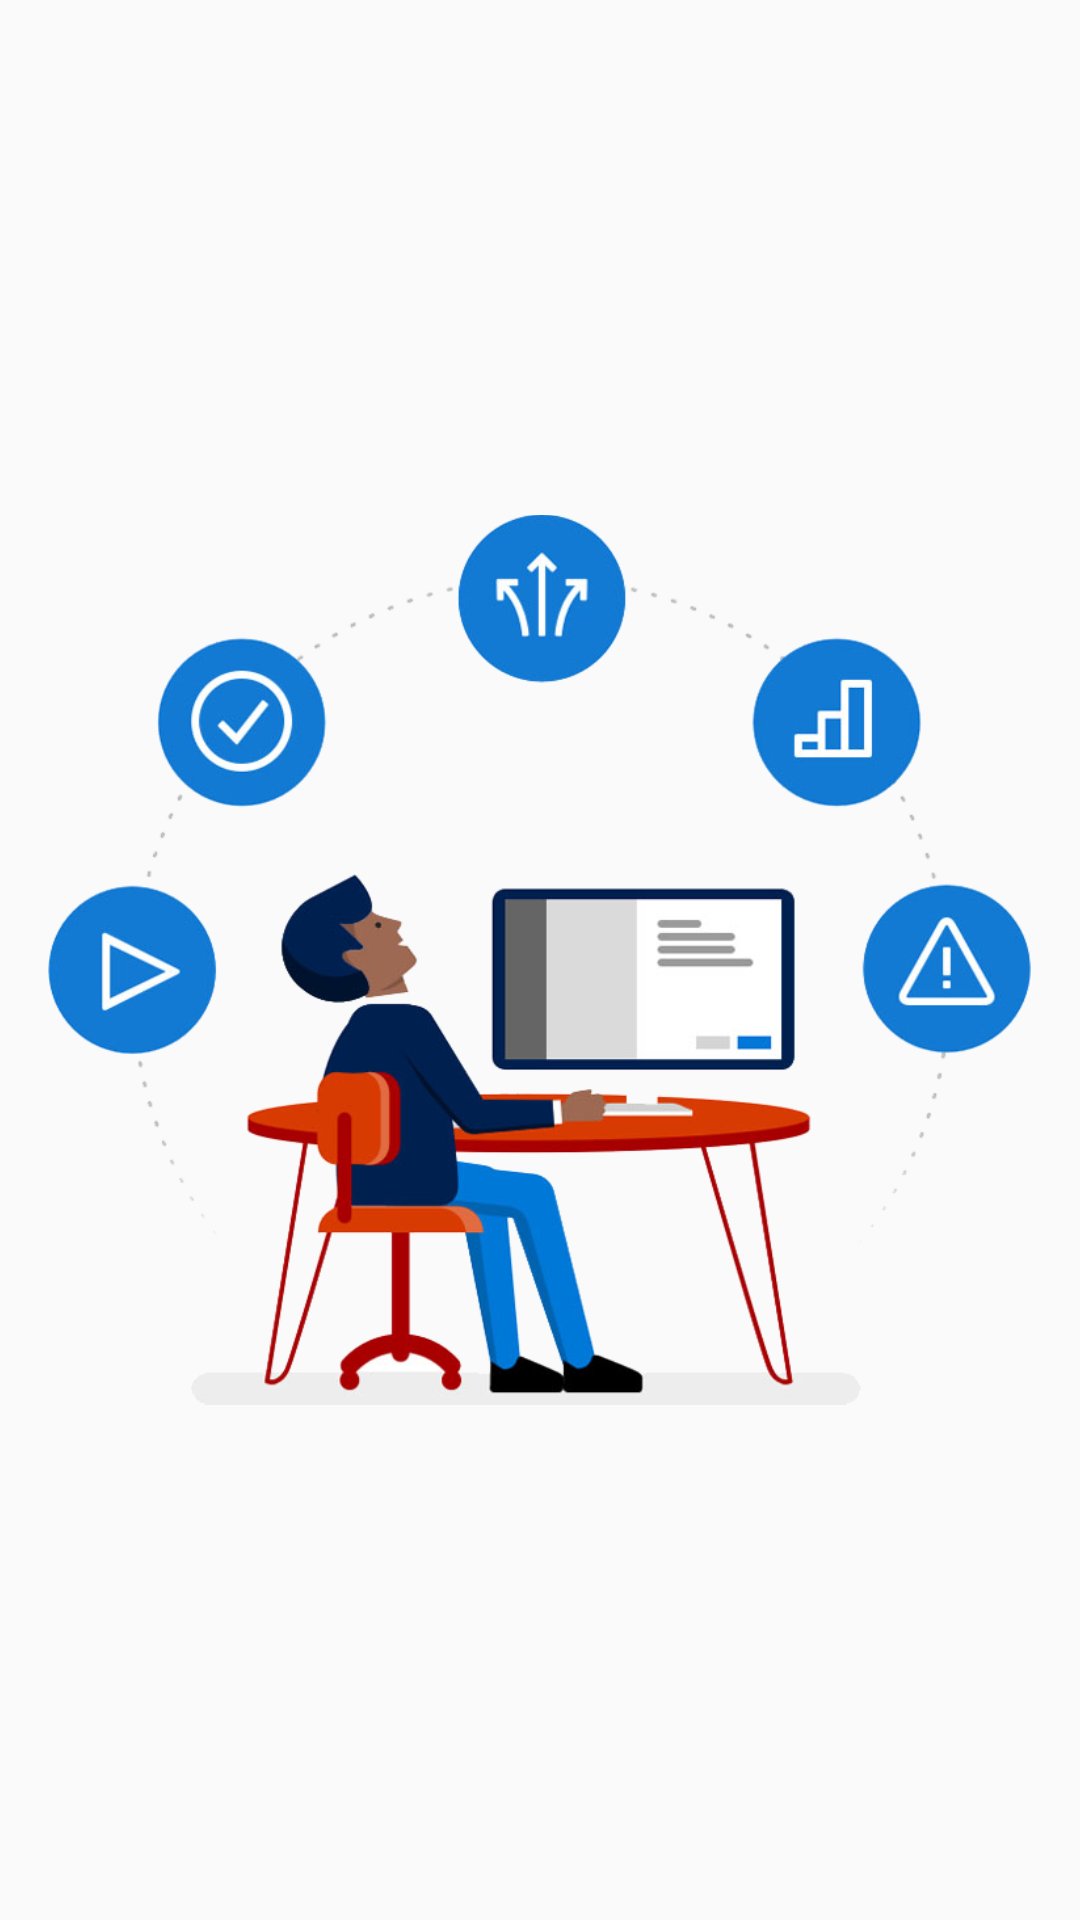

This screen was rendered from an Android layout file. Write that file and the resources it references.
<!-- AndroidManifest.xml: application theme Theme.GrievanceManagement -->
<!-- res/layout/activity_splash_screen.xml -->
<?xml version="1.0" encoding="utf-8"?>
<LinearLayout xmlns:android="http://schemas.android.com/apk/res/android"
    xmlns:app="http://schemas.android.com/apk/res-auto"
    xmlns:tools="http://schemas.android.com/tools"
    android:layout_width="match_parent"
    android:layout_height="match_parent"
    android:orientation="vertical"
    android:padding="16dp"
    tools:context=".SplashScreen">
    <ImageView
        android:layout_width="match_parent"
        android:layout_height="wrap_content"
        android:src="@drawable/grievancelogo"/>
</LinearLayout>
<!-- resources referenced by this layout -->
<resources>
  <!-- drawable grievancelogo: png bitmap (drawable, 186656 bytes) -->
  <style name="Theme.GrievanceManagement" parent="Theme.AppCompat.Light.DarkActionBar">
          
          <item name="colorPrimary">@color/purple_500</item>
          <item name="colorPrimaryVariant">@color/purple_700</item>
          <item name="colorOnPrimary">@color/white</item>
          
          <item name="colorSecondary">@color/teal_200</item>
          <item name="colorSecondaryVariant">@color/teal_700</item>
          <item name="colorOnSecondary">@color/black</item>
          
          <item name="android:statusBarColor" tools:targetApi="l">?attr/colorPrimaryVariant</item>
          
      </style>
  <color name="purple_500">#303F9F</color>
  <color name="purple_700">#303F9F</color>
  <color name="white">#FFFFFFFF</color>
  <color name="teal_200">#FF03DAC5</color>
  <color name="teal_700">#FF018786</color>
  <color name="black">#FF000000</color>
</resources>
